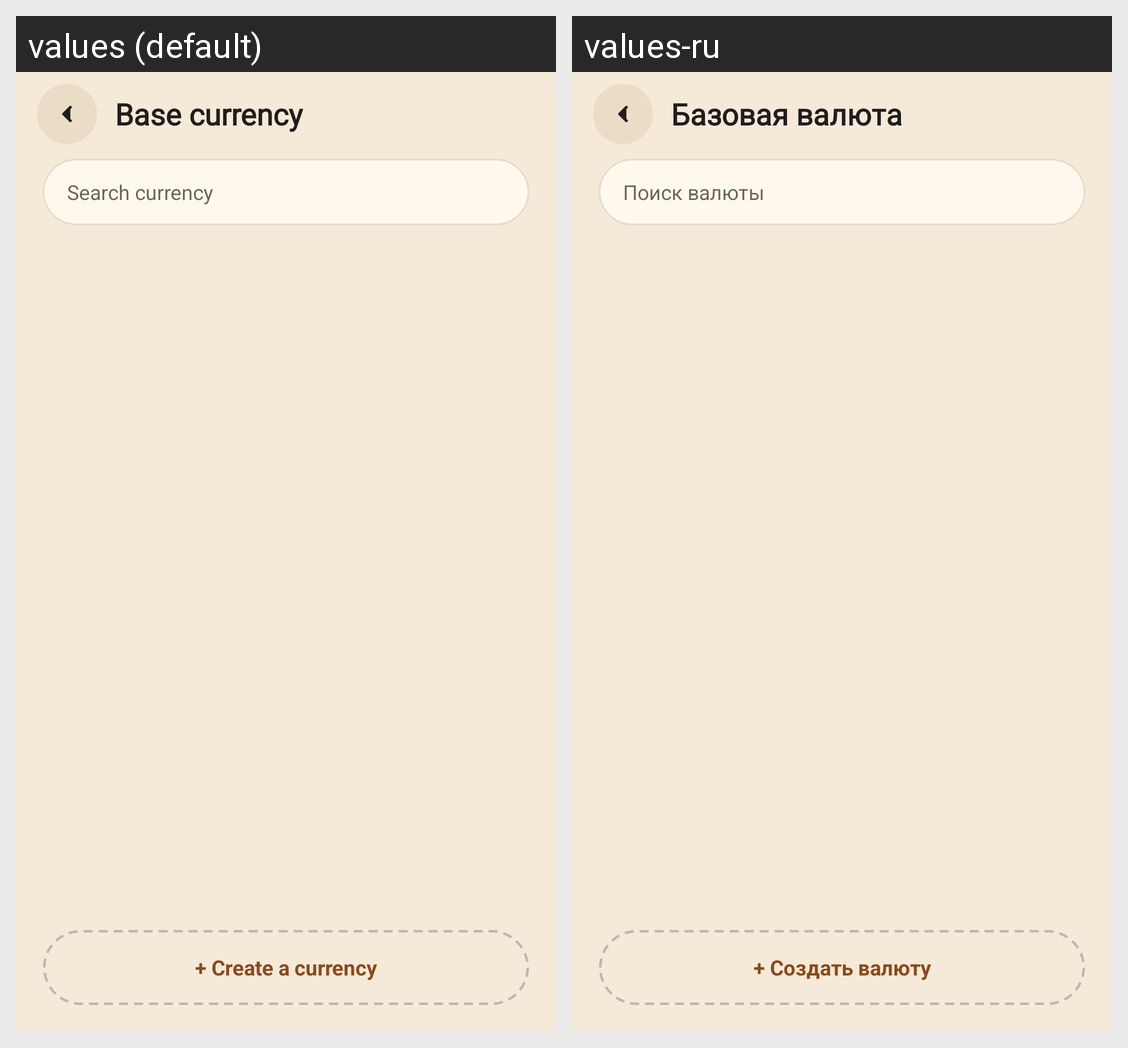

Translations of the strings shown on this Android screen, per locale in the grid:
Android screen res/layout/activity_currency_picker.xml rendered under 2 locales, left to right: values (default), values-ru. Device: Nexus 5 (rendered at 1080×1920; each locale shown at half size, 540×960, under a caption strip naming it); theme AppTheme.NoActionBar.
Strings drawn on this screen, with the default value and each locale's value (text and hints the layout hard-codes, and strings that could not be matched under every locale, appear in the picture but are not listed):

activity_currency_picker_picker_title_text
  values: Base currency
  values-ru: Базовая валюта

activity_currency_picker_search_input_hint
  values: Search currency
  values-ru: Поиск валюты

activity_currency_picker_btn_create_currency_text
  values: + Create a currency
  values-ru: + Создать валюту
